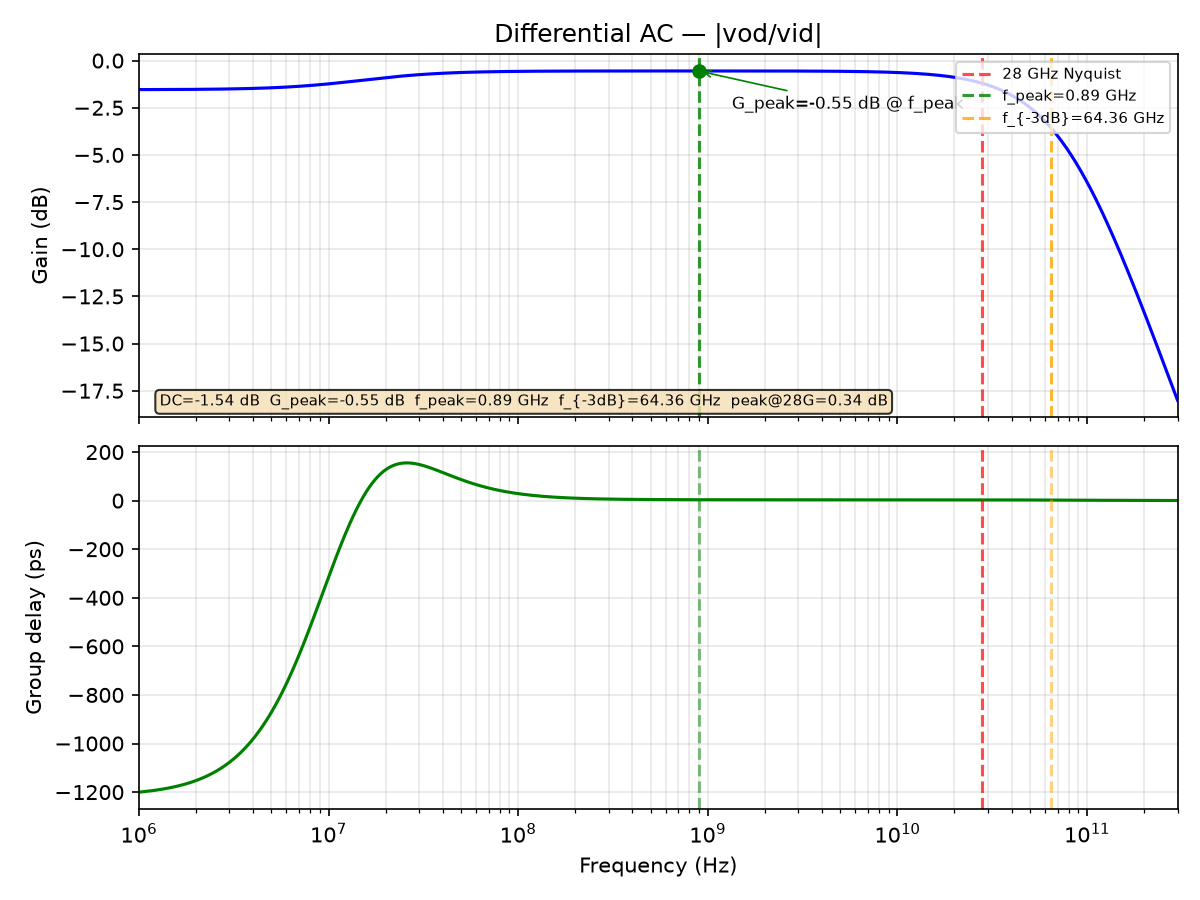

Data behind this chart, as committed beside it:
freq_Hz, gain_dB, gd_ps
1000000, -1.537, -1200
1011584, -1.537, -1200
1023302, -1.537, -1200
1035156, -1.537, -1199
1047147, -1.537, -1199
1059277, -1.537, -1198
1071548, -1.536, -1198
1083961, -1.536, -1197
1096517, -1.536, -1197
1109219, -1.536, -1197
1122068, -1.536, -1196
1135067, -1.536, -1196
1148215, -1.536, -1195
1161516, -1.536, -1195
1174971, -1.535, -1194
1188582, -1.535, -1194
1202350, -1.535, -1193
1216278, -1.535, -1192
1230368, -1.535, -1192
1244620, -1.535, -1191
1259038, -1.535, -1191
1273622, -1.534, -1190
1288376, -1.534, -1190
1303300, -1.534, -1189
1318398, -1.534, -1188
1333670, -1.534, -1188
1349119, -1.533, -1187
1364747, -1.533, -1186
1380557, -1.533, -1186
1396549, -1.533, -1185
1412727, -1.533, -1184
1429092, -1.533, -1183
1445646, -1.532, -1183
1462392, -1.532, -1182
1479333, -1.532, -1181
1496469, -1.532, -1180
1513804, -1.531, -1179
1531340, -1.531, -1179
1549079, -1.531, -1178
1567024, -1.531, -1177
1585176, -1.53, -1176
1603539, -1.53, -1175
1622114, -1.53, -1174
1640904, -1.53, -1173
1659913, -1.529, -1172
1679141, -1.529, -1171
1698592, -1.529, -1170
1718269, -1.529, -1169
1738173, -1.528, -1168
1758308, -1.528, -1167
1778676, -1.528, -1166
1799280, -1.527, -1164
1820123, -1.527, -1163
1841207, -1.527, -1162
1862536, -1.526, -1161
1884111, -1.526, -1160
1905937, -1.526, -1158
1928015, -1.525, -1157
1950349, -1.525, -1156
1972942, -1.524, -1154
... 1,036 more rows
